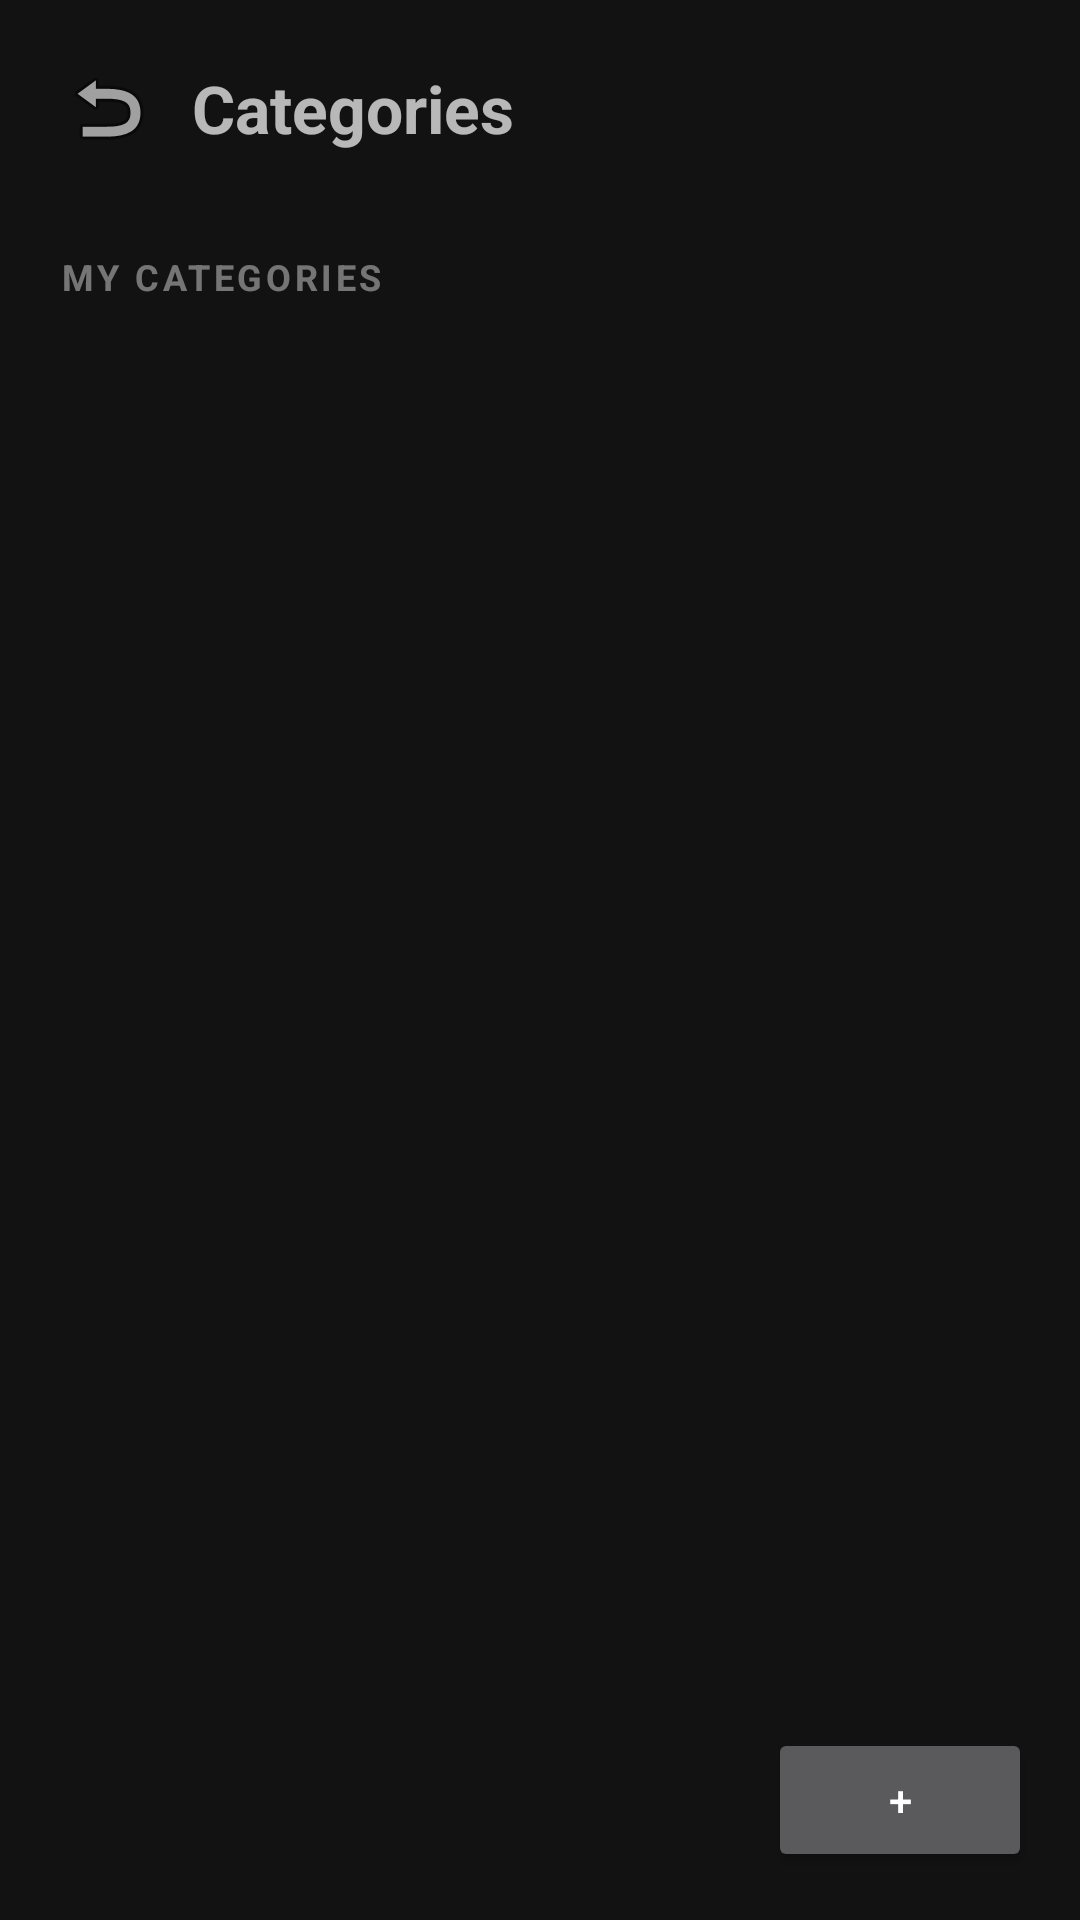

Here is an Android app screen rendered from its layout file. Give the layout XML and the strings, colors and styles it references.
<!-- AndroidManifest.xml: activity theme Theme.Library.Default -->
<!-- res/layout/activity_categories.xml -->
<LinearLayout xmlns:android="http://schemas.android.com/apk/res/android"
    android:layout_width="match_parent"
    android:layout_height="match_parent"
    android:orientation="vertical"
    android:padding="16dp">

    <LinearLayout
        android:layout_width="match_parent"
        android:layout_height="wrap_content"
        android:orientation="horizontal"
        android:gravity="center_vertical"
        android:layout_marginBottom="12dp">

        <ImageButton
            android:id="@+id/backButton"
            android:layout_width="40dp"
            android:layout_height="40dp"
            android:padding="8dp"
            android:src="@android:drawable/ic_menu_revert"
            android:background="?attr/selectableItemBackground"
            android:contentDescription="Back" />

        <TextView
            android:layout_width="wrap_content"
            android:layout_height="wrap_content"
            android:layout_marginStart="8dp"
            android:text="Categories"
            android:textSize="22sp"
            android:textStyle="bold" />

    </LinearLayout>

    <LinearLayout
        android:id="@+id/pinnedContainer"
        android:layout_width="match_parent"
        android:layout_height="wrap_content"
        android:orientation="vertical"
        android:background="@drawable/settings_card_bg"
        android:layout_marginBottom="16dp" />

    <TextView
        android:layout_width="match_parent"
        android:layout_height="wrap_content"
        android:text="MY CATEGORIES"
        android:textSize="12sp"
        android:textStyle="bold"
        android:letterSpacing="0.1"
        android:alpha="0.6"
        android:layout_marginBottom="6dp"
        android:layout_marginStart="4dp" />

    <androidx.recyclerview.widget.RecyclerView
        android:id="@+id/categoryRecyclerView"
        android:layout_width="match_parent"
        android:layout_height="0dp"
        android:layout_weight="1"
        android:layoutAnimation="@anim/layout_animation_fade_slide" />

    <Button
        android:id="@+id/addCategoryButton"
        android:layout_width="wrap_content"
        android:layout_height="wrap_content"
        android:layout_gravity="end"
        android:layout_marginTop="8dp"
        android:text="+" />

</LinearLayout>
<!-- resources referenced by this layout -->
<resources>
  <!-- drawable settings_card_bg (drawable) -->
  <shape xmlns:android="http://schemas.android.com/apk/res/android" android:shape="rectangle">
      <solid android:color="?attr/appColorSurface" />
      <corners android:radius="?attr/appCornerRadius" />
  </shape>
  <style name="Theme.Library.Default" parent="Base.Library.Dark">
          <item name="appColorPrimary">#B085F5</item>
          <item name="appColorOnPrimary">#000000</item>
          <item name="appColorOnSurface">#FFFFFF</item>
          <item name="appColorDelete">#E57373</item>
          <item name="appColorSurface">#2B2B2B</item>
          <item name="appColorDuplicateTagBg">#444444</item>
          <item name="appColorDuplicateTagText">#DDDDDD</item>
          <item name="appColorBackground">#121212</item>
      </style>
  <style name="Base.Library.Dark" parent="Theme.MaterialComponents.NoActionBar">
          <item name="colorPrimary">?attr/appColorPrimary</item>
          <item name="colorAccent">?attr/appColorPrimary</item>
          <item name="android:statusBarColor">?attr/appColorPrimary</item>
          <item name="android:windowBackground">?attr/appColorBackground</item>
          <item name="materialButtonStyle">@style/Widget.Library.Button</item>
          <item name="appColorButton">?attr/appColorPrimary</item>
          <item name="appColorOnButton">?attr/appColorOnPrimary</item>
          <item name="appColorBadge">?attr/appColorPrimary</item>
          <item name="appColorOnBadge">?attr/appColorOnPrimary</item>
          <item name="appCornerRadius">16dp</item>
      </style>
  <style name="Widget.Library.Button" parent="Widget.MaterialComponents.Button">
          <item name="backgroundTint">?attr/appColorButton</item>
          <item name="android:textColor">?attr/appColorOnButton</item>
      </style>
</resources>
